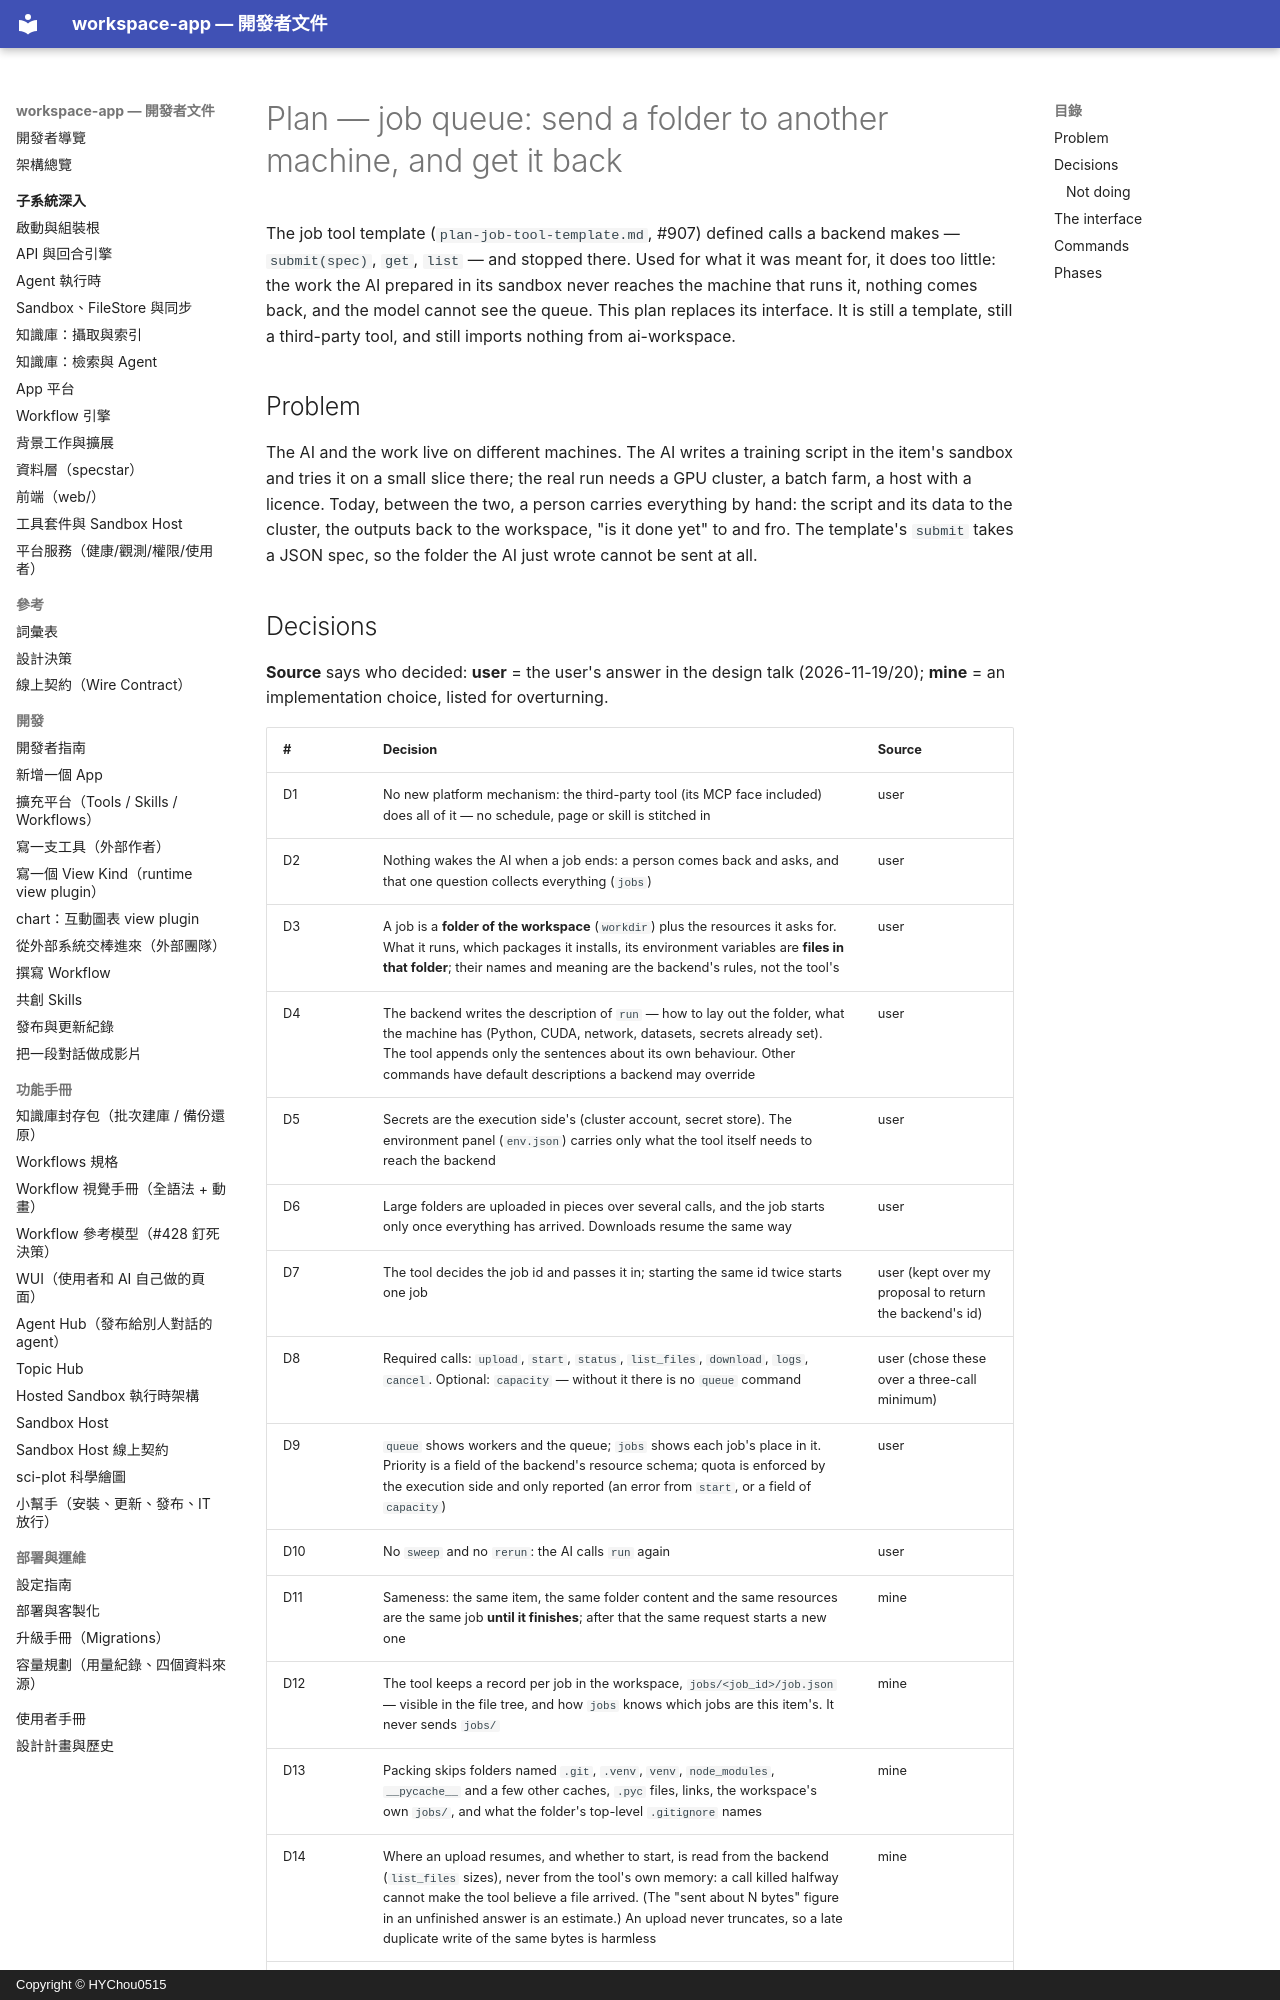

repository: HYChou0515/ai-workspace · page: plan-job-queue/index.html · generator: mkdocs · copyright: Copyright © HYChou0515

# Plan — job queue: send a folder to another machine, and get it back

The job tool template (`plan-job-tool-template.md`, #907) defined calls a
backend makes — `submit(spec)`, `get`, `list` — and stopped there. Used for what
it was meant for, it does too little: the work the AI prepared in its sandbox
never reaches the machine that runs it, nothing comes back, and the model cannot
see the queue. This plan replaces its interface. It is still a template, still a
third-party tool, and still imports nothing from ai-workspace.

## Problem

The AI and the work live on different machines. The AI writes a training script
in the item's sandbox and tries it on a small slice there; the real run needs a
GPU cluster, a batch farm, a host with a licence. Today, between the two, a
person carries everything by hand: the script and its data to the cluster, the
outputs back to the workspace, "is it done yet" to and fro. The template's
`submit` takes a JSON spec, so the folder the AI just wrote cannot be sent at
all.
